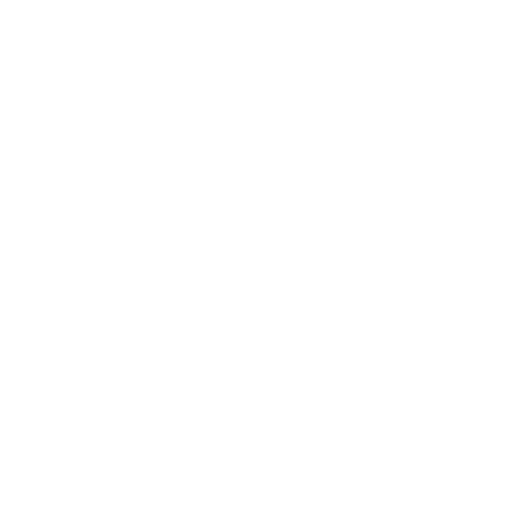
t = 0.00 s
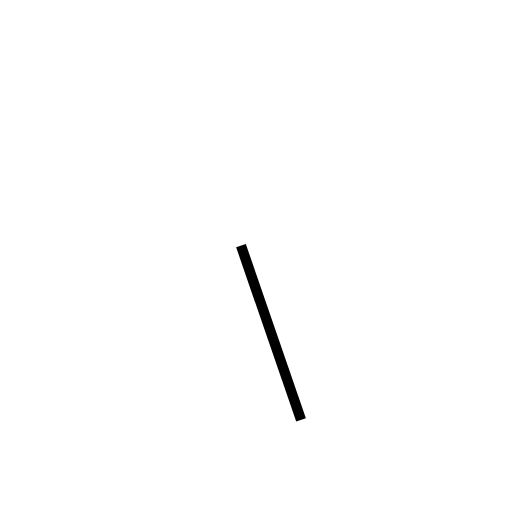
t = 0.54 s
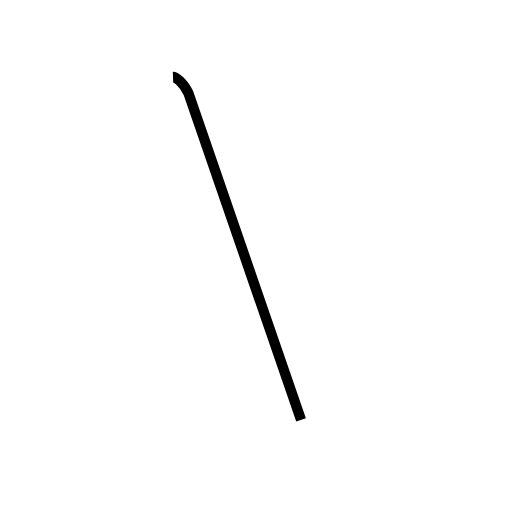
t = 1.08 s
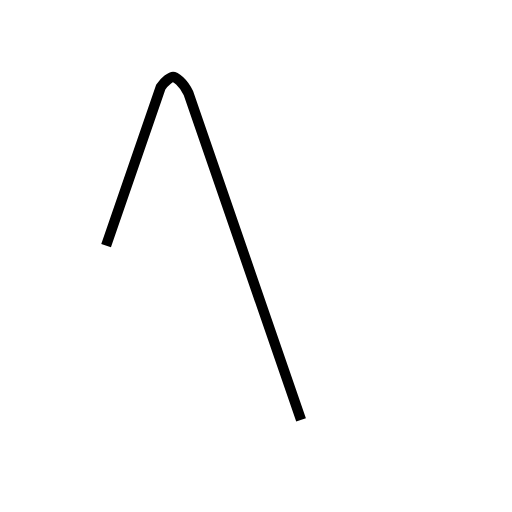
t = 1.62 s
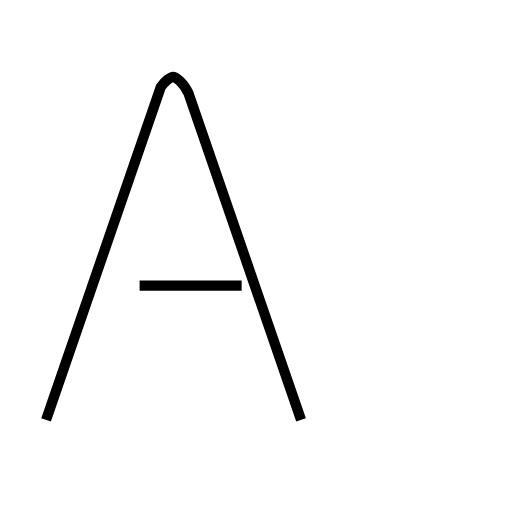
t = 2.46 s
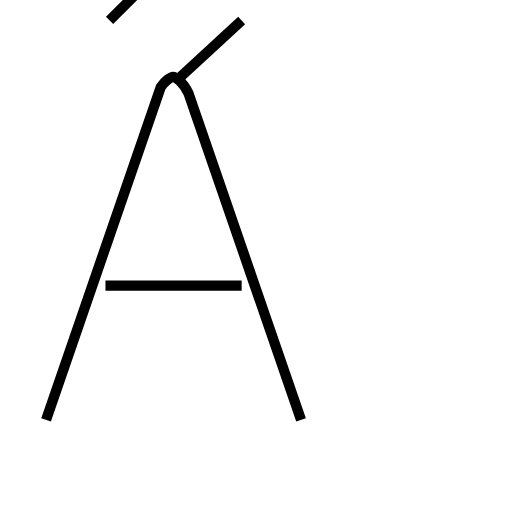
t = 3.09 s

The animated SVG that drew these frames (rendered in a browser with its animation timeline set to each time). Animation: 4 SMIL elements (animate=4); one cycle of 3.09 s.

<?xml version='1.0' encoding='utf-8'?>
<svg viewBox="0.0 -6.0 50.0 50.0" version="1.1" xmlns="http://www.w3.org/2000/svg"><rect x="-1000" y="-1000" width="2000" height="2000" stroke="white" fill="white" /><g style="fill:none;stroke:#000000;stroke-width:1"><path d="M 29.4 -3.0 L 18.4 -34.9 C 17.9 -36.0 17.1 -36.5 16.9 -36.5 C 16.7 -36.5 16.1 -36.1 15.7 -35.5 L 4.5 -3.0 " transform="translate(0.0 38.0)" stroke-dasharray="71.96716776572912" stroke-dashoffset="71.96716776572912"><animate attributeName="stroke-dashoffset" from="71.96716776572912" to="0" dur="2.1590150329718734s" begin="0s; anim_end.end" fill="freeze" id="anim0" /></path><path d="M 23.6 -16.1 L 10.3 -16.1 " transform="translate(0.0 38.0)" stroke-dasharray="13.3" stroke-dashoffset="13.3"><animate attributeName="stroke-dashoffset" from="13.3" to="0" dur="0.399s" begin="anim0.end" fill="freeze" id="anim1" /></path><path d="M 10.7 -42.0 L 16.9 -48.2 " transform="translate(0.0 38.0)" stroke-dasharray="8.768124086713192" stroke-dashoffset="8.768124086713192"><animate attributeName="stroke-dashoffset" from="8.768124086713192" to="0" dur="0.26304372260139575s" begin="anim1.end" fill="freeze" id="anim2" /></path><path d="M 23.6 -42.0 L 17.1 -36.0" transform="translate(0.0 38.0)" stroke-dasharray="8.845903006477066" stroke-dashoffset="8.845903006477066"><animate attributeName="stroke-dashoffset" from="8.845903006477066" to="0" dur="0.265377090194312s" begin="anim2.end" fill="freeze" id="anim_end" /></path></g></svg>
